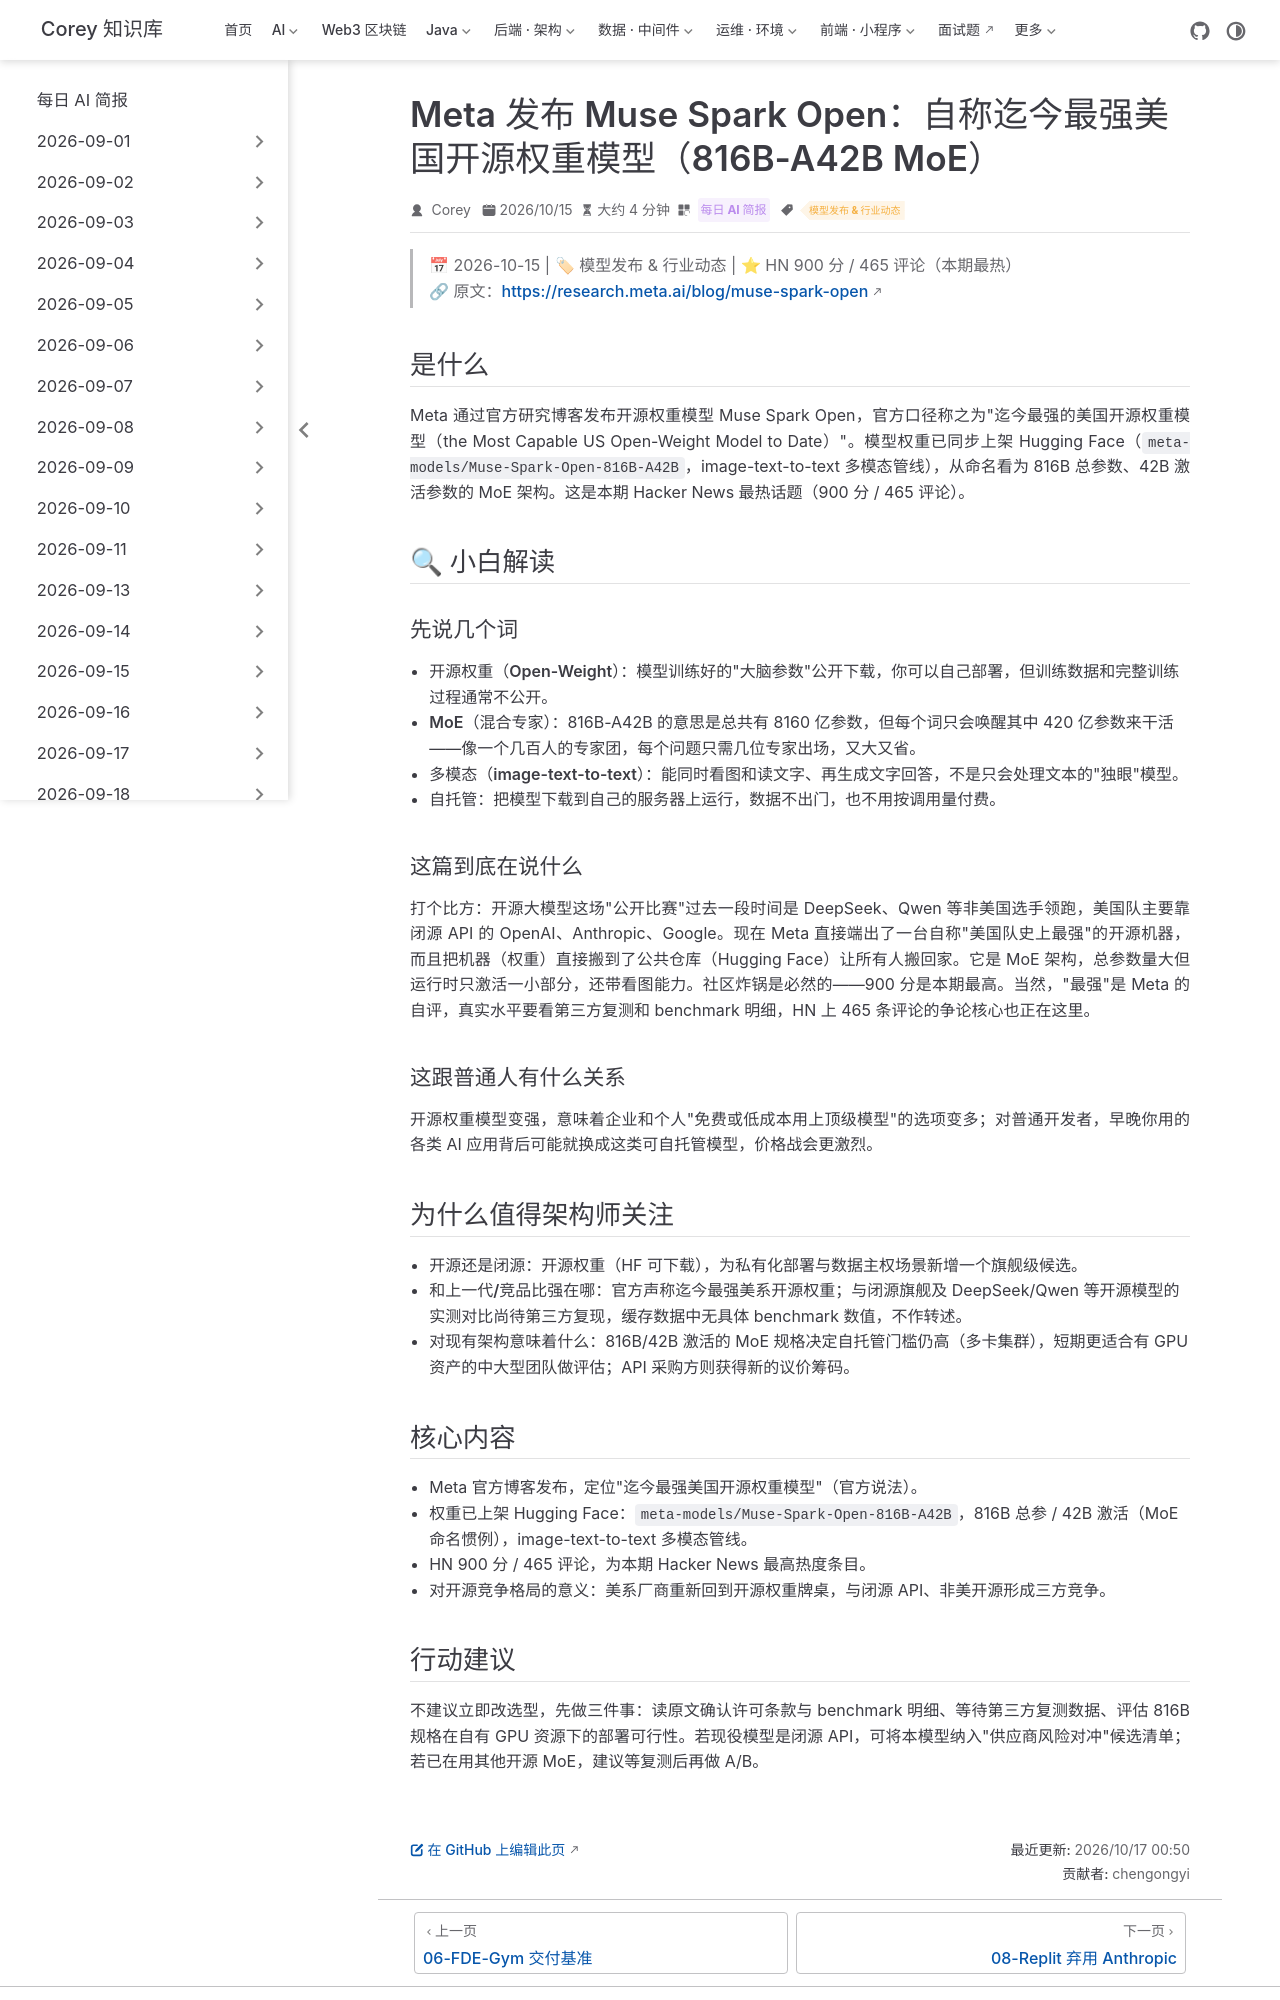

repository: code-corey/code-corey.github.io · page: News/2026-10-17/07-muse-spark-open.html · generator: jekyll

---
title: "Meta 发布 Muse Spark Open：自称迄今最强美国开源权重模型（816B-A42B MoE）"
shortTitle: "Meta Muse Spark Open"
sidebarGroup: "2026-10-17"
order: 7
date: 2026-10-15
category:
  - "每日 AI 简报"
tag:
  - "模型发布 & 行业动态"
description: "Meta 官方博客发布开源权重模型 Muse Spark Open（816B 总参/42B 激活 MoE，图文多模态），自称迄今最强美系开源权重模型，HN 900 分 / 465 评论热议。"
---

# Muse Spark Open（Meta 发布 Muse Spark Open：自称迄今最强美国开源权重模型）

> 📅 2026-10-15 | 🏷 模型发布 & 行业动态 | ⭐ HN 900 分 / 465 评论（本期最热）
> 🔗 原文：https://research.meta.ai/blog/muse-spark-open

## 是什么

Meta 通过官方研究博客发布开源权重模型 Muse Spark Open，官方口径称之为"迄今最强的美国开源权重模型（the Most Capable US Open-Weight Model to Date）"。模型权重已同步上架 Hugging Face（`meta-models/Muse-Spark-Open-816B-A42B`，image-text-to-text 多模态管线），从命名看为 816B 总参数、42B 激活参数的 MoE 架构。这是本期 Hacker News 最热话题（900 分 / 465 评论）。

## 🔍 小白解读

### 先说几个词

- **开源权重（Open-Weight）**：模型训练好的"大脑参数"公开下载，你可以自己部署，但训练数据和完整训练过程通常不公开。
- **MoE（混合专家）**：816B-A42B 的意思是总共有 8160 亿参数，但每个词只会唤醒其中 420 亿参数来干活——像一个几百人的专家团，每个问题只需几位专家出场，又大又省。
- **多模态（image-text-to-text）**：能同时看图和读文字、再生成文字回答，不是只会处理文本的"独眼"模型。
- **自托管**：把模型下载到自己的服务器上运行，数据不出门，也不用按调用量付费。

### 这篇到底在说什么

打个比方：开源大模型这场"公开比赛"过去一段时间是 DeepSeek、Qwen 等非美国选手领跑，美国队主要靠闭源 API 的 OpenAI、Anthropic、Google。现在 Meta 直接端出了一台自称"美国队史上最强"的开源机器，而且把机器（权重）直接搬到了公共仓库（Hugging Face）让所有人搬回家。它是 MoE 架构，总参数量大但运行时只激活一小部分，还带看图能力。社区炸锅是必然的——900 分是本期最高。当然，"最强"是 Meta 的自评，真实水平要看第三方复测和 benchmark 明细，HN 上 465 条评论的争论核心也正在这里。

### 这跟普通人有什么关系

开源权重模型变强，意味着企业和个人"免费或低成本用上顶级模型"的选项变多；对普通开发者，早晚你用的各类 AI 应用背后可能就换成这类可自托管模型，价格战会更激烈。

## 为什么值得架构师关注

- **开源还是闭源**：开源权重（HF 可下载），为私有化部署与数据主权场景新增一个旗舰级候选。
- **和上一代/竞品比强在哪**：官方声称迄今最强美系开源权重；与闭源旗舰及 DeepSeek/Qwen 等开源模型的实测对比尚待第三方复现，缓存数据中无具体 benchmark 数值，不作转述。
- **对现有架构意味着什么**：816B/42B 激活的 MoE 规格决定自托管门槛仍高（多卡集群），短期更适合有 GPU 资产的中大型团队做评估；API 采购方则获得新的议价筹码。

## 核心内容

- Meta 官方博客发布，定位"迄今最强美国开源权重模型"（官方说法）。
- 权重已上架 Hugging Face：`meta-models/Muse-Spark-Open-816B-A42B`，816B 总参 / 42B 激活（MoE 命名惯例），image-text-to-text 多模态管线。
- HN 900 分 / 465 评论，为本期 Hacker News 最高热度条目。
- 对开源竞争格局的意义：美系厂商重新回到开源权重牌桌，与闭源 API、非美开源形成三方竞争。
